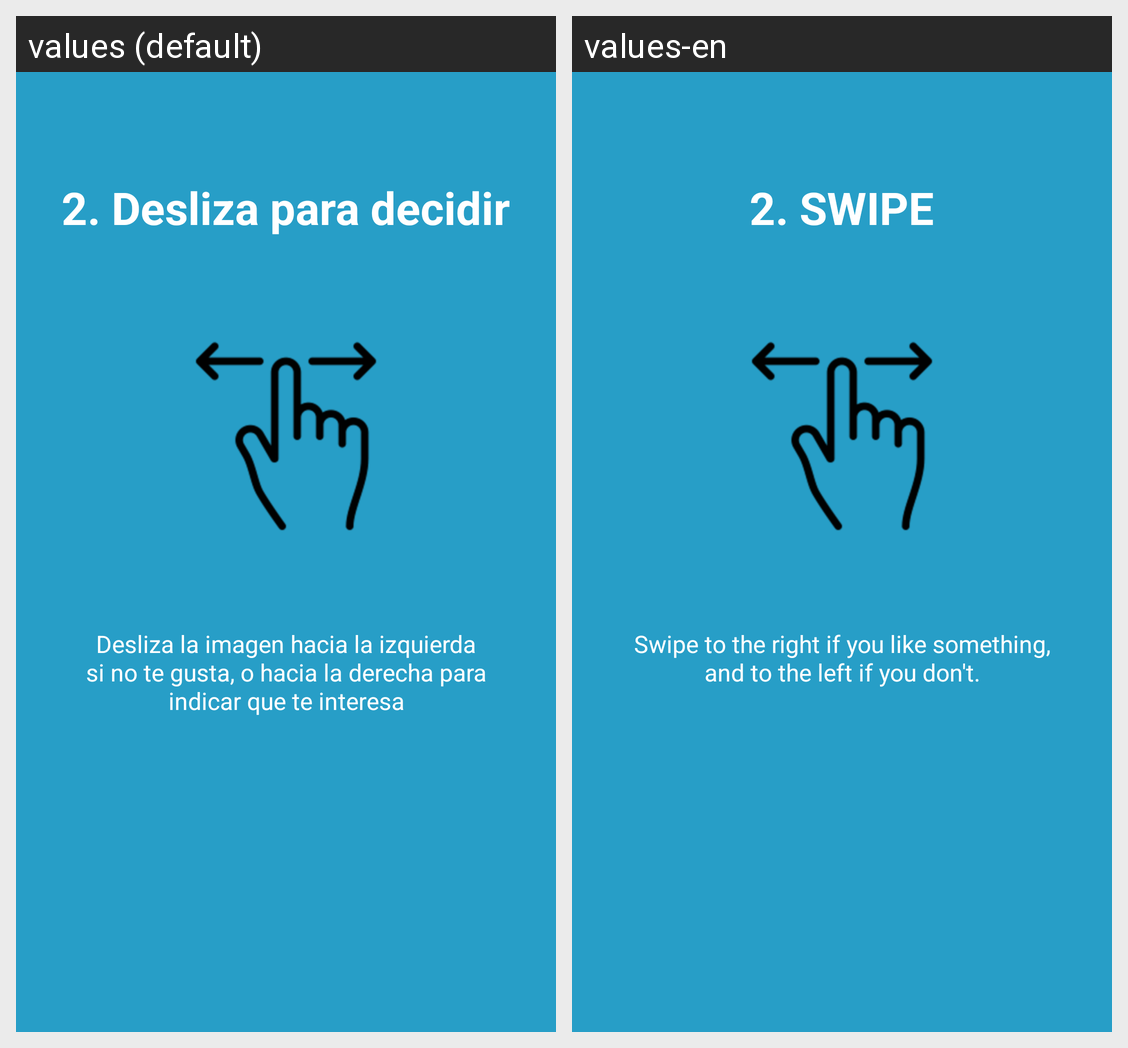

For this localized Android screen grid, give each drawn string resource with its value in every locale shown.
Android screen res/layout/slide_screen2.xml rendered under 2 locales, left to right: values (default), values-en. Device: Nexus 5 (rendered at 1080×1920; each locale shown at half size, 540×960, under a caption strip naming it); theme AppTheme.
Strings drawn on this screen, with the default value and each locale's value (text and hints the layout hard-codes, and strings that could not be matched under every locale, appear in the picture but are not listed):

slide_2_title
  values: 2. Desliza para decidir
  values-en: 2. SWIPE

slide_2_desc
  values: Desliza la imagen hacia la izquierda si no te gusta, o hacia la derecha para indicar que te interesa
  values-en: Swipe to the right if you like something, and to the left if you don't.
